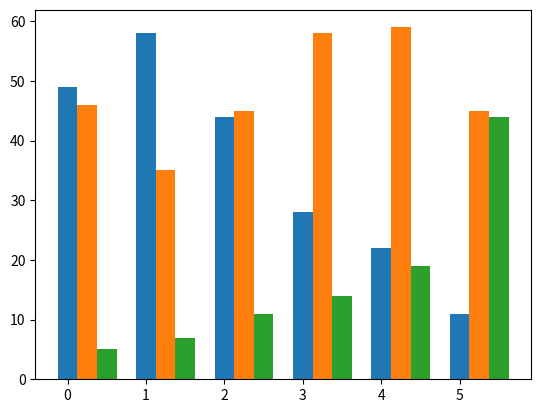

Reproduce this figure in Python.
import matplotlib.pyplot as plt
import numpy as np

labels = np.array(["18-24", "25-34","35-44","45-54", "55-64","65+"])
y = smart_phone = np.array([49,58,44,28,22,11,])
z = other_cell_phone = np.array([46,35,45,58,59,45])
v = no_smart_phone = np.array([5,7,11,14,19,44])

x = np.arange(len(labels))  # the label locations
width = 0.25  # the width of the bars
  
plt.bar(x, y, width, label = "Smart Phones")
plt.bar(x+width, z, width, label = "Other Smart Phone")
plt.bar(x+width*2, v, width, label = "No Smart Phone")
plt.show()
# 18-24 49, 46 , 5
# 25-34 58, 35 , 7
# 35-44 44, 45 , 11
# 45-54 28, 58 , 14
# 55-64 22, 59 , 19
# 65+   11, 45 , 44